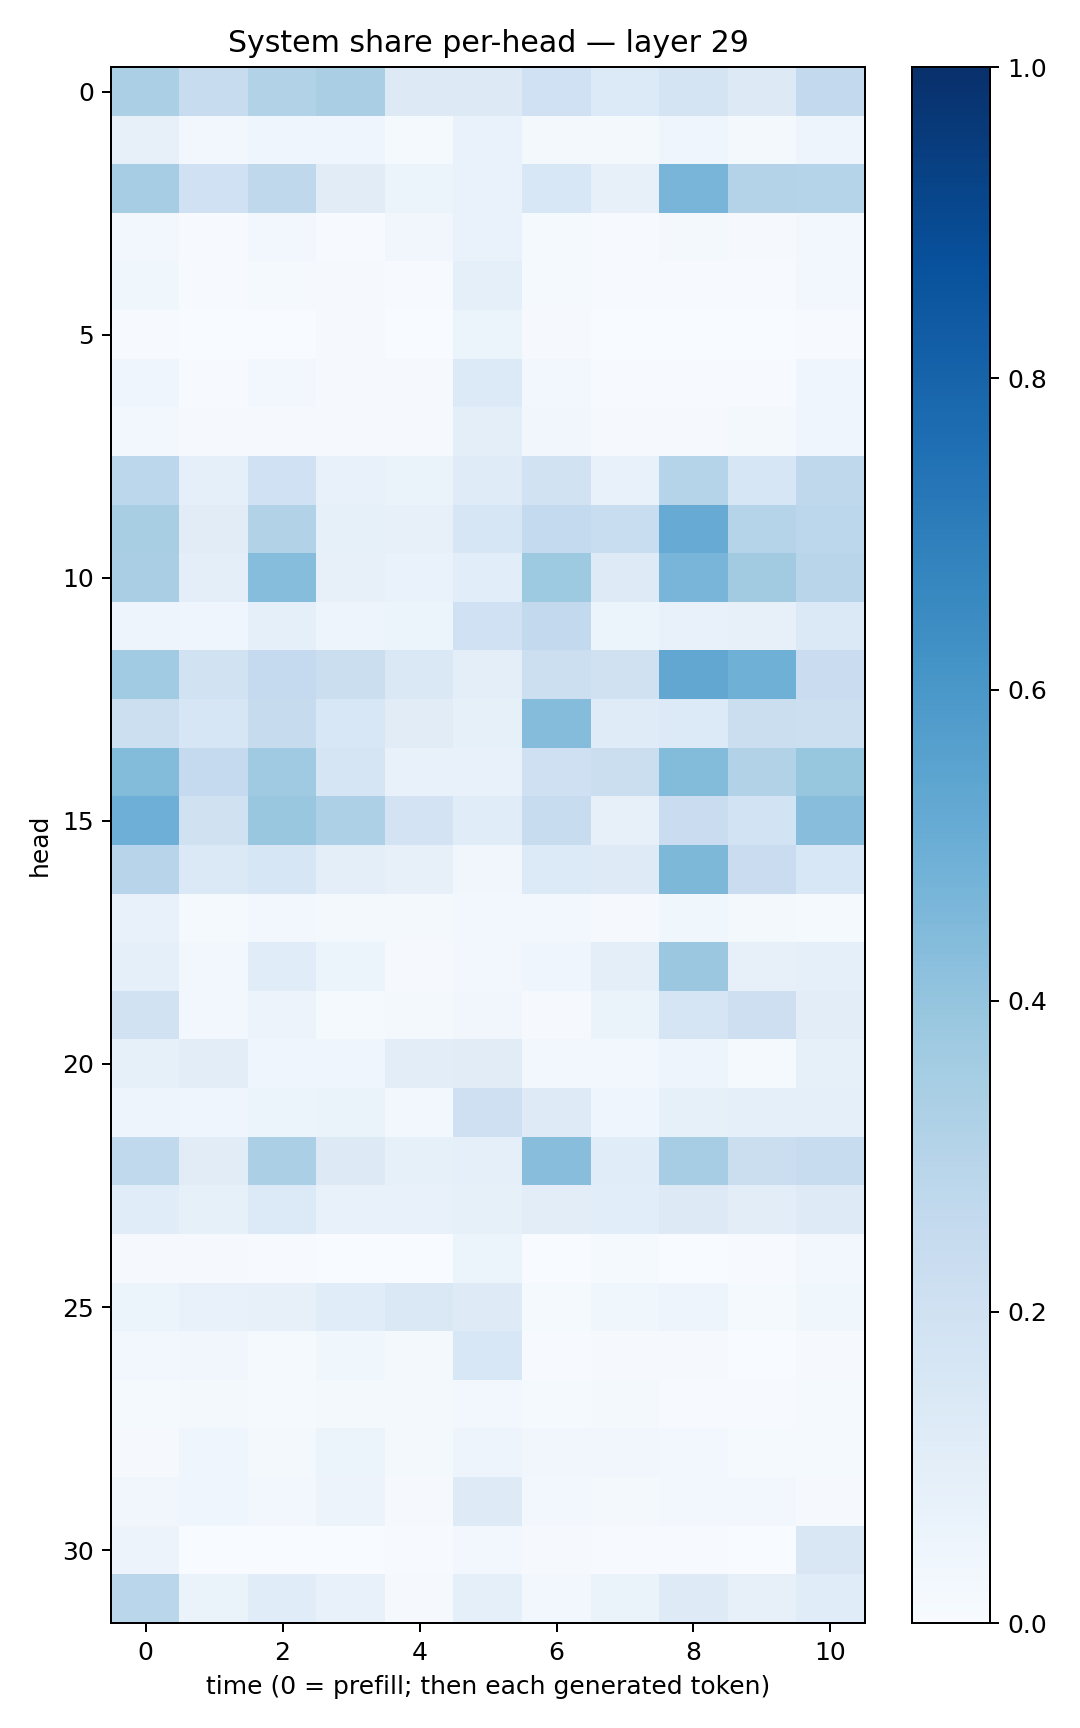

The table this chart was drawn from, first rows:
0.33522186, 0.2381665, 0.31314728, 0.33845186, 0.1287704, 0.13034132, 0.20193967, 0.13597964, 0.17244352, 0.12780316, 0.25952515
0.08077, 0.02794, 0.04335, 0.04032, 0.01353, 0.06995, 0.01919, 0.02186, 0.04032, 0.02061, 0.0494
0.3505, 0.2009, 0.2707, 0.1112, 0.06237, 0.07023, 0.154, 0.08112, 0.4665, 0.3052, 0.3018
0.0276, 0.007643, 0.02596, 0.006068, 0.0322, 0.06768, 0.01403, 0.005697, 0.02213, 0.01082, 0.02746
0.03597, 0.007648, 0.01421, 0.009593, 0.005974, 0.0877, 0.01255, 0.004505, 0.004588, 0.005639, 0.02557
0.007277, 0.003059, 0.002888, 0.009902, 0.003797, 0.05995, 0.009467, 0.003156, 0.002072, 0.003089, 0.007112
0.04034, 0.005701, 0.02411, 0.01011, 0.009724, 0.134, 0.02385, 0.00442, 0.004831, 0.004455, 0.04154
0.0308, 0.009677, 0.01038, 0.01112, 0.007879, 0.09439, 0.03362, 0.008473, 0.009029, 0.01579, 0.04428
0.2786, 0.09094, 0.2013, 0.07618, 0.06373, 0.1205, 0.1898, 0.07195, 0.304, 0.1619, 0.2702
0.3414, 0.1111, 0.3106, 0.0845, 0.07942, 0.16, 0.2563, 0.2333, 0.5113, 0.3004, 0.2799
0.3375, 0.09424, 0.4329, 0.0783, 0.06888, 0.1089, 0.3715, 0.1219, 0.4668, 0.3599, 0.2918
0.04983, 0.04651, 0.09107, 0.04967, 0.06025, 0.1994, 0.2582, 0.05461, 0.07624, 0.07925, 0.1395
0.3645, 0.1895, 0.2519, 0.2228, 0.1411, 0.1002, 0.2183, 0.1977, 0.5285, 0.4884, 0.2291
0.2152, 0.1564, 0.2446, 0.1525, 0.1126, 0.08501, 0.4368, 0.1174, 0.1351, 0.2241, 0.2158
0.4398, 0.2502, 0.3703, 0.1643, 0.07465, 0.07525, 0.2051, 0.2256, 0.4402, 0.3121, 0.3935
0.4945, 0.1963, 0.3879, 0.3273, 0.1817, 0.1139, 0.2411, 0.08118, 0.2271, 0.1857, 0.4292
0.2949, 0.1373, 0.1608, 0.09833, 0.07872, 0.03234, 0.1357, 0.1237, 0.4554, 0.2284, 0.1534
0.07049, 0.01379, 0.02653, 0.02175, 0.0202, 0.02602, 0.02394, 0.009891, 0.03741, 0.01661, 0.01286
0.09062, 0.03072, 0.1135, 0.05088, 0.01154, 0.02591, 0.04508, 0.09599, 0.3817, 0.08138, 0.09287
0.1927, 0.02674, 0.05652, 0.01398, 0.01852, 0.03284, 0.01121, 0.0658, 0.167, 0.2142, 0.1025
0.08422, 0.1044, 0.04628, 0.04185, 0.1033, 0.1111, 0.02434, 0.02664, 0.0498, 0.0148, 0.08334
0.04912, 0.03969, 0.05265, 0.06262, 0.02788, 0.2051, 0.1231, 0.04141, 0.08535, 0.08733, 0.08672
0.2628, 0.113, 0.3323, 0.1308, 0.08586, 0.08733, 0.4276, 0.1149, 0.3513, 0.2222, 0.2347
0.1147, 0.08464, 0.1344, 0.07657, 0.07405, 0.0831, 0.1042, 0.1083, 0.1288, 0.1036, 0.1223
0.009611, 0.008328, 0.004156, 0.003855, 0.003416, 0.05291, 0.001923, 0.01529, 0.003185, 0.004384, 0.02426
0.05401, 0.07504, 0.07866, 0.1139, 0.1473, 0.1235, 0.01254, 0.03621, 0.04937, 0.01322, 0.03703
0.02577, 0.0348, 0.01344, 0.0357, 0.01644, 0.155, 0.00746, 0.01018, 0.009089, 0.003803, 0.00922
0.01293, 0.0209, 0.01421, 0.02039, 0.01811, 0.02933, 0.01329, 0.0189, 0.006847, 0.006297, 0.01504
0.01002, 0.03998, 0.01794, 0.06112, 0.02201, 0.05059, 0.03375, 0.03321, 0.031, 0.01284, 0.01202
0.03434, 0.04476, 0.02417, 0.05568, 0.01053, 0.1241, 0.02742, 0.01991, 0.02421, 0.02614, 0.01053
0.05635, 0.002496, 0.001783, 0.003069, 0.005956, 0.02369, 0.008567, 0.004567, 0.005227, 0.001963, 0.1498
0.2876, 0.06476, 0.1169, 0.07048, 0.01081, 0.08689, 0.02947, 0.06358, 0.1246, 0.08088, 0.117
